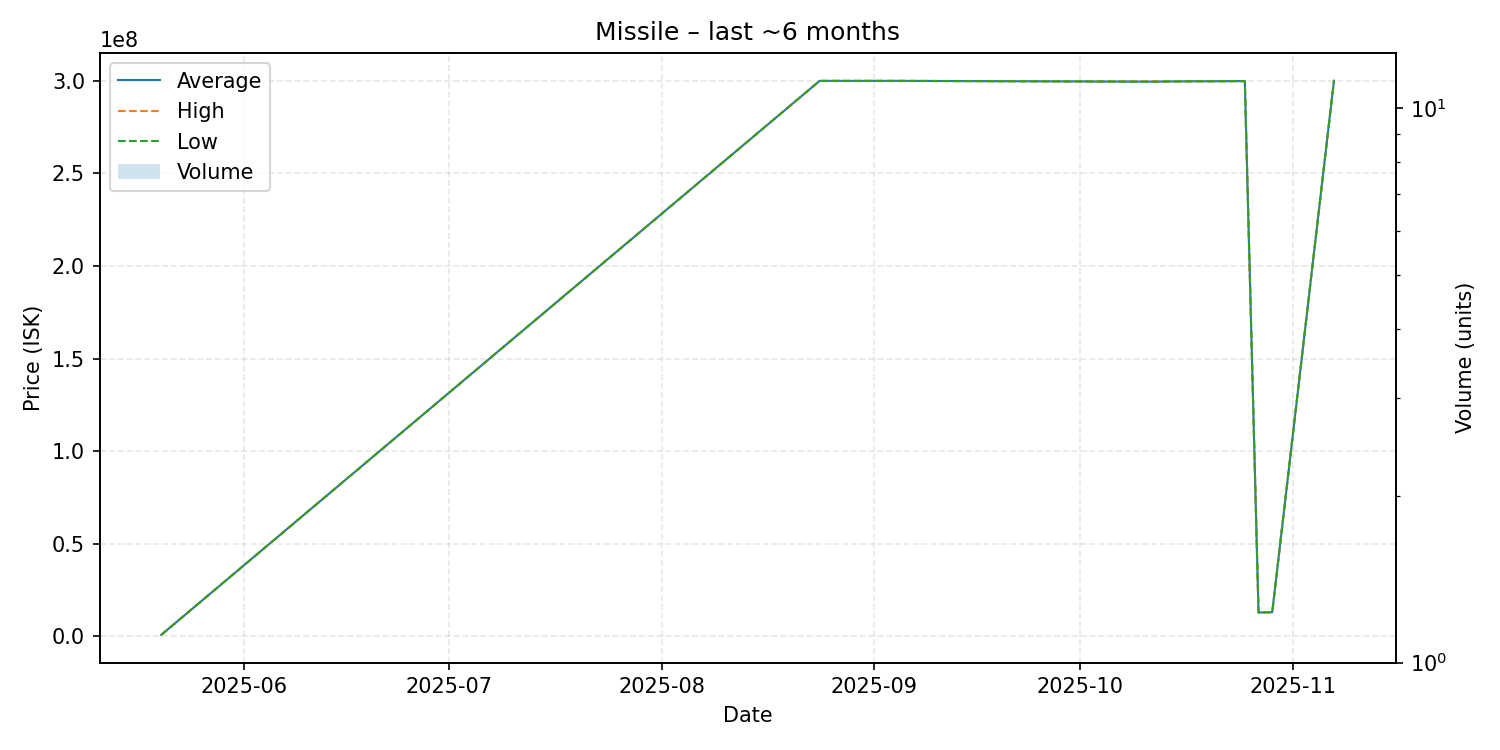

The file beside this chart, header and first rows:
date, average, highest, lowest, order_count, volume
2025-05-20, 775000, 775000, 775000, 1, 1
2025-08-24, 299900000, 299900000, 299900000, 1, 1
2025-09-05, 299900000, 299900000, 299900000, 1, 1
2025-10-11, 299500000, 299500000, 299500000, 1, 1
2025-10-18, 299700000, 299700000, 299700000, 1, 1
2025-10-20, 299700000, 299700000, 299700000, 1, 1
2025-10-25, 299800000, 299800000, 299800000, 1, 1
2025-10-27, 12860000, 12860000, 12860000, 1, 1
2025-10-29, 13000000, 13000000, 13000000, 1, 1
2025-11-07, 300000000, 300000000, 300000000, 1, 1
